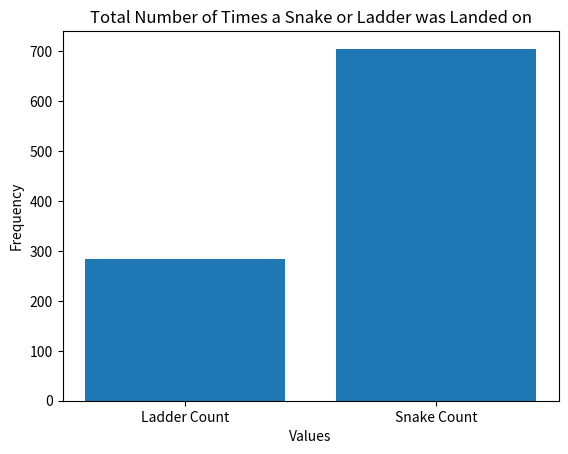
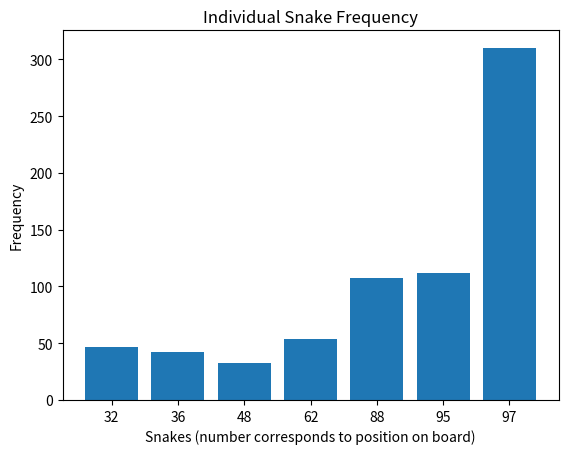
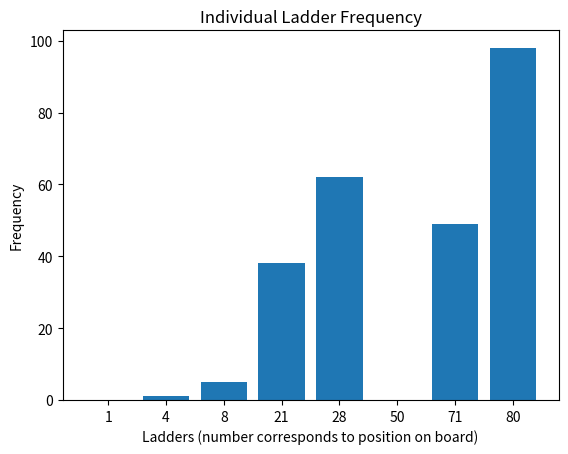

These figures' Python source, in order:
'''I started learning some of the big packages for Python like numpy, Matplotlib, and pandas. Anyways I randomly got the idea to simulate
snakes and ladders and find a way to incorporate Matplotlib for some practice. At first, I used scatter plots to see the positions that 
would be landed on after 10 dice rolls. Then, I noticed some patterns at certain positions where a snake or ladder would be. I then 
changed the project a bit, so I could see how often snakes and ladders would be landed on in total and for each individual one. Three bar
plots are displayed, showing definitive patterns which you can see for yourself if you run the code. The game board that I simulated comes 
from Yellow Mountain Imports (https://www.ymimports.com/pages/how-to-play-snakes-and-ladders).'''

# importing necessary packages
import numpy as np
import matplotlib.pyplot as plt

# initializes counts for total number of times a snake and ladder is landed on
ladder_count = 0
snake_count = 0

# initializes counts for total number of times each individual snake and ladder is landed on
ladder1_count = 0
ladder4_count = 0
ladder8_count = 0
ladder21_count = 0
ladder28_count = 0
ladder50_count = 0
ladder71_count = 0
ladder80_count = 0
snake32_count = 0
snake36_count = 0
snake48_count = 0
snake62_count = 0
snake88_count = 0
snake95_count = 0
snake97_count = 0

# setting starting position to 0
pos = 0

# simulating 1000 games
for i in range(1000):
    win_condition = 0

    # runs a single game until the win condition is met
    while win_condition == 0:

        # storing the distance from 100
        dist = 100 - pos

        # simulating a roll and changing the position accordingly, storing the position into the list
        roll = np.random.randint(1, 7)
        pos = pos + roll

        # implementing snakes and ladders
        if pos == 1:
            ladder_count = ladder_count + 1
            ladder1_count = ladder1_count + 1
            pos = 38
        if pos == 4:
            ladder_count = ladder_count + 1
            ladder4_count = ladder4_count + 1
            pos = 14
        if pos == 8:
            ladder_count = ladder_count + 1
            ladder8_count = ladder8_count + 1
            pos = 30
        if pos == 21:
            ladder_count = ladder_count + 1
            ladder21_count = ladder21_count + 1
            pos = 42
        if pos == 28:
            ladder_count = ladder_count + 1
            ladder28_count = ladder28_count + 1
            pos = 76
        if pos == 32:
            snake_count = snake_count + 1
            snake32_count = snake32_count + 1
            pos = 10
        if pos == 36:
            snake_count = snake_count + 1
            snake36_count = snake36_count + 1
            pos = 6
        if pos == 48:
            snake_count = snake_count + 1
            snake48_count = snake48_count + 1
            pos = 26
        if pos == 50:
            ladder_count = ladder_count + 1
            ladder_50count = ladder50_count + 1
            pos = 67
        if pos == 62:
            snake_count = snake_count + 1
            snake62_count = snake62_count + 1
            pos = 18
        if pos == 71:
            ladder_count = ladder_count + 1
            ladder71_count = ladder71_count + 1
            pos = 92
        if pos == 80:
            ladder_count = ladder_count + 1
            ladder80_count = ladder80_count + 1
            pos = 99
        if pos == 88:
            snake_count = snake_count + 1
            snake88_count = snake88_count + 1
            pos = 24
        if pos == 95:
            snake_count = snake_count + 1
            snake95_count = snake95_count + 1
            pos = 56
        if pos == 97:
            snake_count = snake_count + 1
            snake97_count = snake97_count + 1
            pos = 78

        # implement winning condition and bounce back rule
        if pos == 100:
            win_condition = 1
        if pos > 100:
            pos = 100 - abs(dist - roll)

# combining snake and ladder data into lists
snake_ladder_total_data = [ladder_count, snake_count]
snake_individual_data = [snake32_count, snake36_count, snake48_count,
                         snake62_count, snake88_count, snake95_count, snake97_count]
ladder_individual_data = [ladder1_count, ladder4_count, ladder8_count,
                          ladder21_count, ladder28_count, ladder50_count, ladder71_count, ladder80_count]

# print out the lists
print(snake_ladder_total_data)
print(snake_individual_data)
print(ladder_individual_data)

# visualizing the total counts using a bar plot
plt.figure(1)
labels_all = ['Ladder Count', 'Snake Count']
plt.bar(labels_all, snake_ladder_total_data)
plt.title('Total Number of Times a Snake or Ladder was Landed on')
plt.xlabel('Values')
plt.ylabel('Frequency')

# visualizing how many times each individual snake was landed on using a bar plot
plt.figure(2)
labels_snake = ['32', '36', '48', '62', '88', '95', '97']
plt.bar(labels_snake, snake_individual_data)
plt.title('Individual Snake Frequency')
plt.xlabel('Snakes (number corresponds to position on board)')
plt.ylabel('Frequency')

# visualizing how many times each individual ladder was landed on using a bar plot
plt.figure(3)
labels_ladder = ['1', '4', '8', '21', '28', '50', '71', '80']
plt.bar(labels_ladder, ladder_individual_data)
plt.title('Individual Ladder Frequency')
plt.xlabel('Ladders (number corresponds to position on board)')
plt.ylabel('Frequency')

# display plots
plt.show()
